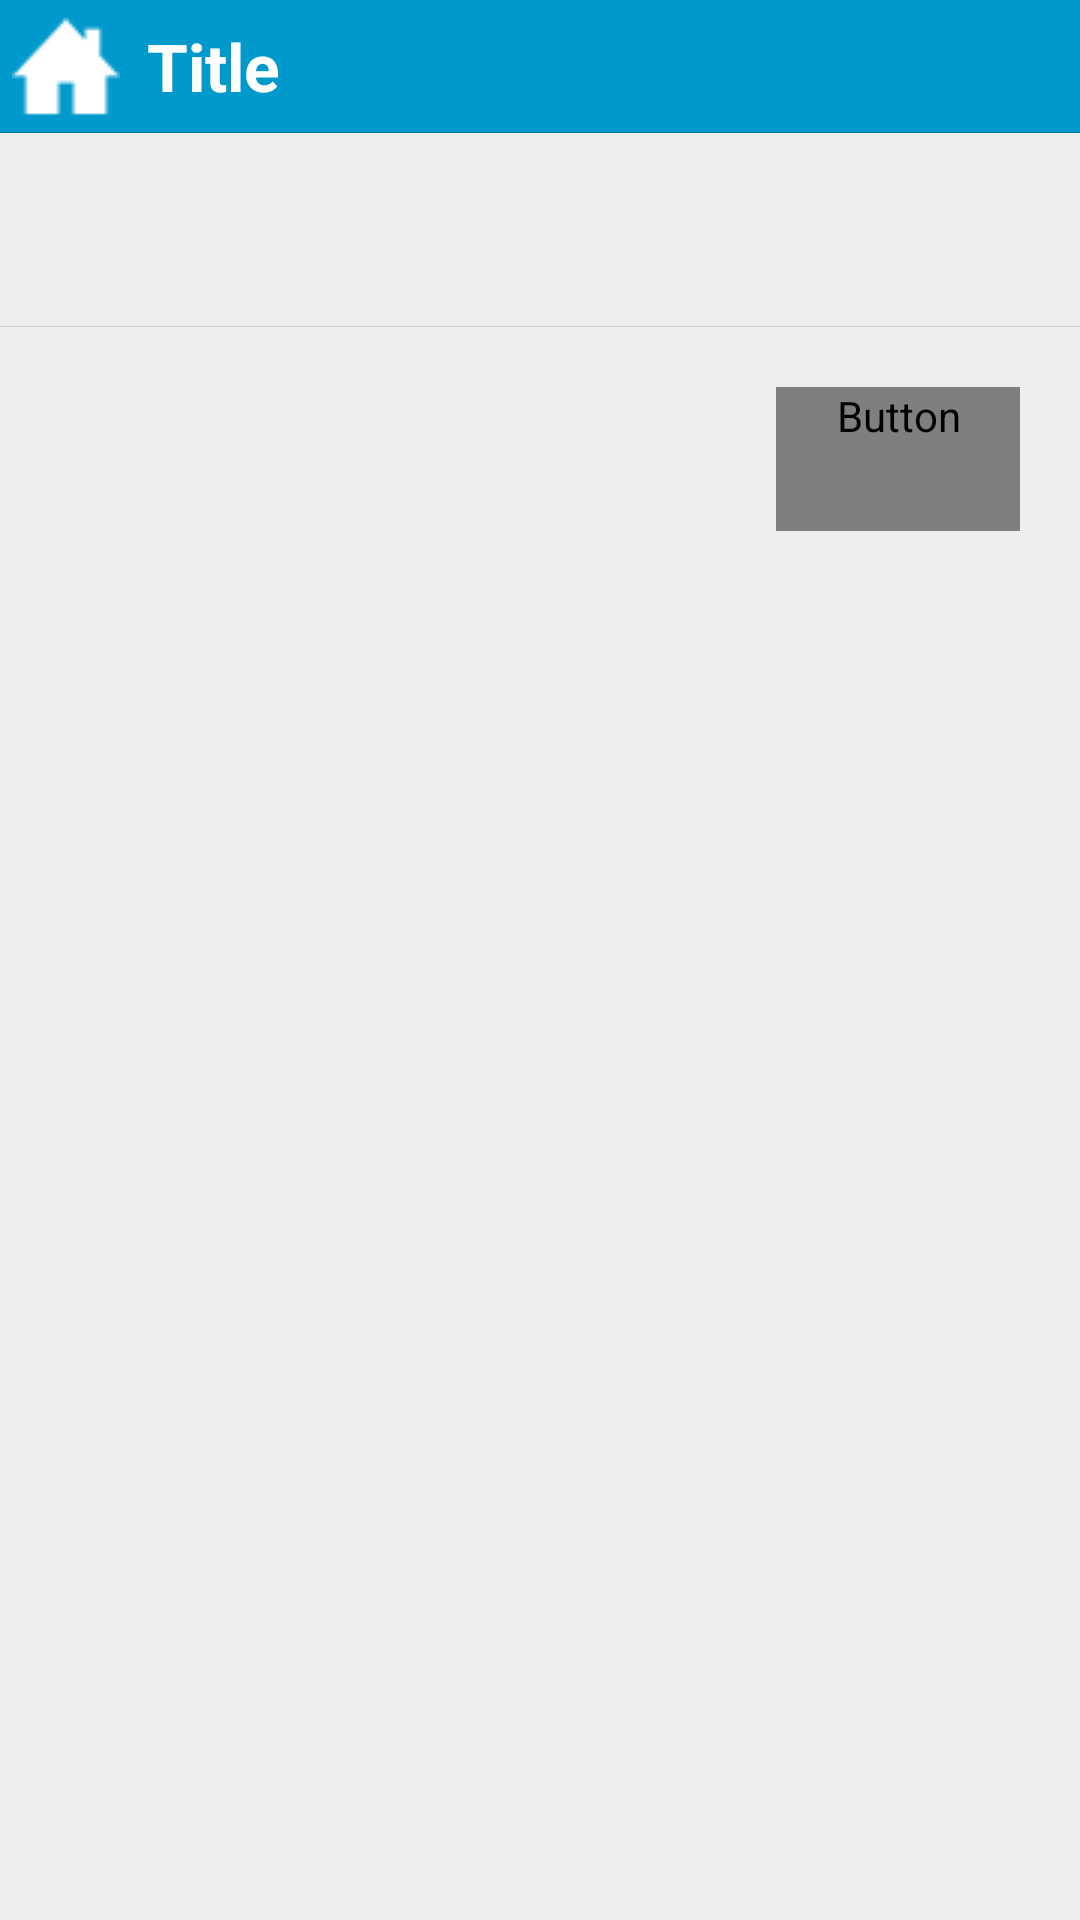

Here is an Android app screen rendered from its layout file. Give the layout XML and the strings, colors and styles it references.
<!-- AndroidManifest.xml: fallback theme Theme.MaterialComponents.DayNight.NoActionBar -->
<!-- res/layout/view_idea_fragment.xml -->
<?xml version="1.0" encoding="utf-8"?>
<LinearLayout
        xmlns:android="http://schemas.android.com/apk/res/android"
        android:layout_width="fill_parent"
        android:layout_height="fill_parent"
        android:background="@color/default_bg"
        android:orientation="vertical">

    <include
            android:id="@+id/titlebar"
            layout="@layout/titlebar"/>

    <LinearLayout
            android:layout_width="fill_parent"
            android:layout_height="wrap_content"
            android:padding="20dp">

        <TextView
                android:id="@+id/text"
                android:layout_width="fill_parent"
                android:layout_height="fill_parent"
                android:textColor="@color/text_color"
                android:textAppearance="@android:style/TextAppearance.Medium"/>

    </LinearLayout>

    <View
            android:layout_width="fill_parent"
            android:layout_height="1px"
            android:background="@color/title_separator"/>

    <LinearLayout
            android:layout_width="fill_parent"
            android:layout_height="wrap_content"
            android:layout_margin="20dip">

        <TextView
                android:id="@+id/created"
                android:layout_width="0dp"
                android:layout_height="wrap_content"
                android:layout_weight="1"
                android:layout_gravity="center_vertical"
                android:textAppearance="@android:style/TextAppearance.Small"
                android:textStyle="bold"
                android:textColor="@color/text_color"/>

        <TextView
                android:id="@+id/published"
                android:layout_width="wrap_content"
                android:layout_height="wrap_content"
                android:layout_gravity="right|center_vertical"
                android:textAppearance="@android:style/TextAppearance.Small"
                android:textColor="@color/text_color"
                android:textStyle="bold"
                android:text="@string/published"
                android:visibility="gone"/>

        <Button
                android:id="@+id/idea_button"
                android:layout_height="wrap_content"
                android:layout_width="wrap_content"
                android:paddingLeft="20dip"
                android:paddingRight="20dip"
                android:layout_gravity="right"
                style="@style/DefaultButton"/>

    </LinearLayout>
</LinearLayout>
<!-- res/layout/titlebar.xml (included above) -->
<?xml version="1.0" encoding="utf-8"?>
<LinearLayout
        xmlns:android="http://schemas.android.com/apk/res/android"
        android:layout_width="fill_parent"
        android:layout_height="wrap_content"
        android:orientation="vertical">

    <LinearLayout
            style="@style/TitleBar"
            android:layout_width="fill_parent"
            android:layout_height="fill_parent">

        <ImageButton
                android:id="@+id/home"
                android:layout_width="wrap_content"
                android:layout_height="wrap_content"
                android:src="@drawable/ic_menu_home"
                android:background="@null"
                android:gravity="left|center_vertical"
                android:padding="4dp"/>

        <TextView
                android:id="@+id/title"
                android:layout_width="wrap_content"
                android:layout_height="fill_parent"
                android:layout_toRightOf="@id/home"
                android:layout_marginLeft="5dp"
                android:text="Title"
                android:textColor="#FFF"
                android:textAppearance="@android:style/TextAppearance.Large"
                android:textStyle="bold"
                android:gravity="left|center_vertical"/>

    </LinearLayout>

    <View
            android:layout_width="fill_parent"
            android:layout_height="1px"
            android:background="#007297"/>

</LinearLayout>
<!-- resources referenced by this layout -->
<resources>
  <color name="default_bg">#FFEEEEEE</color>
  <color name="text_color">#FF333333</color>
  <color name="title_separator">#FFCCCCCC</color>
  <!-- drawable ic_menu_home: png bitmap (drawable-mdpi, 629 bytes) -->
  <string name="published">Already public</string>
  <style name="DefaultButton">
          <item name="android:background">@drawable/btn_default_holo_light</item>
          <item name="android:focusable">true</item>
          <item name="android:clickable">true</item>
          <item name="android:textAppearance">?android:attr/textAppearanceMedium</item>
          <item name="android:textColor">@color/primary_text_holo_light</item>
          <item name="android:minHeight">48dip</item>
          <item name="android:minWidth">64dip</item>
      </style>
  <style name="TitleBar">
          <item name="android:layout_height">@dimen/action_bar_default_height</item>
          <item name="android:background">@color/titlebar_bg</item>
      </style>
  <dimen name="action_bar_default_height">48dip</dimen>
  <color name="titlebar_bg">#0099CC</color>
</resources>
